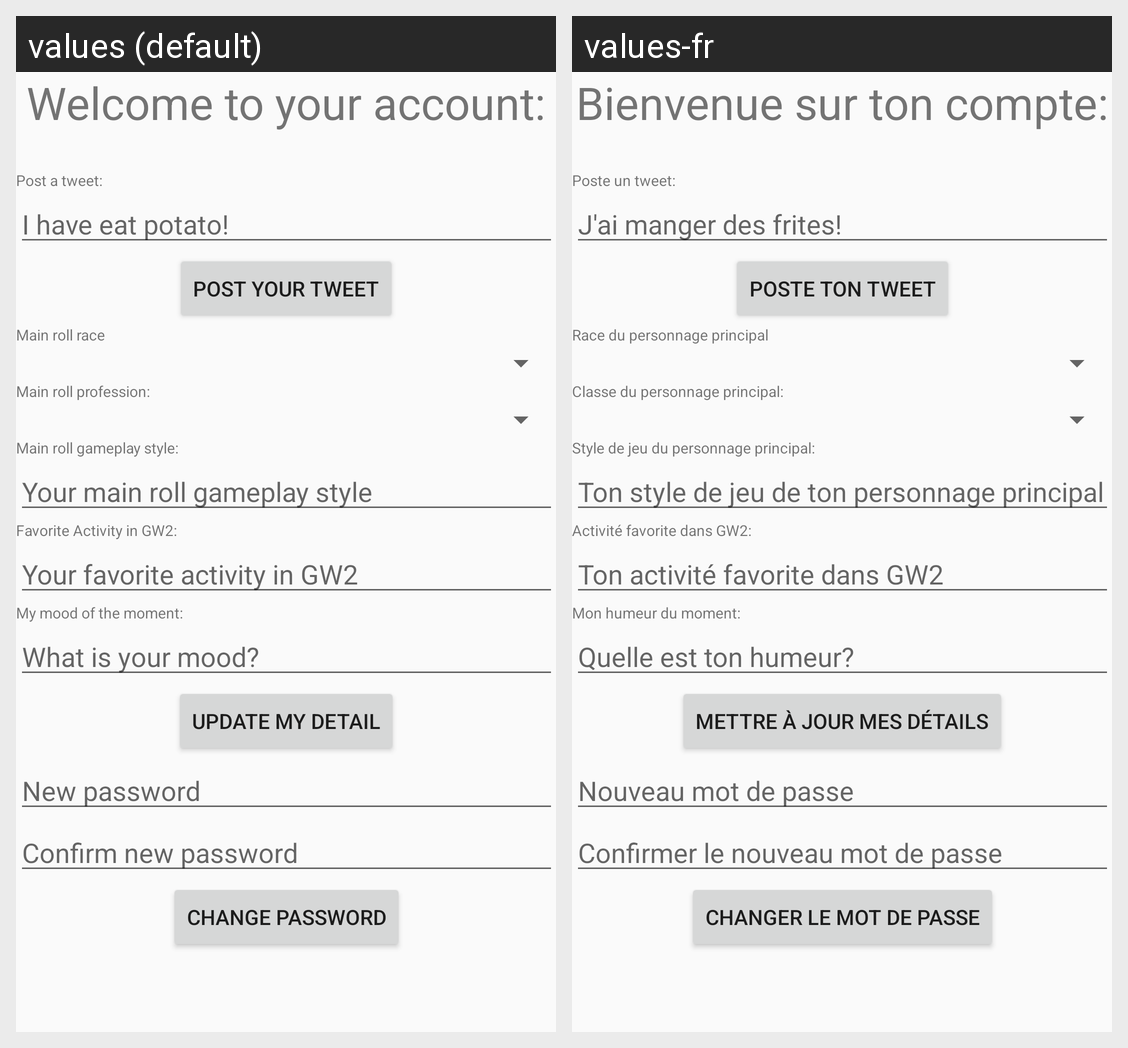

The same Android screen rendered under two of its app's locales, left to right. List the strings drawn on it with the default value and each locale's translation.
Android screen res/layout/activity_my_account.xml rendered under 2 locales, left to right: values (default), values-fr. Device: Nexus 5 (rendered at 1080×1920; each locale shown at half size, 540×960, under a caption strip naming it); theme MyMaterialTheme.
Strings drawn on this screen, with the default value and each locale's value (text and hints the layout hard-codes, and strings that could not be matched under every locale, appear in the picture but are not listed):

welcome_to_your_account
  values: Welcome to your account:
  values-fr: Bienvenue sur ton compte:

post_a_tweet
  values: Post a tweet:
  values-fr: Poste un tweet:

i_have_eat_potato
  values: I have eat potato!
  values-fr: J'ai manger des frites!

post_your_tweet
  values: Post your tweet
  values-fr: Poste ton tweet

main_roll_race
  values: Main roll race
  values-fr: Race du personnage principal

main_roll_profession
  values: Main roll profession:
  values-fr: Classe du personnage principal:

main_roll_gameplay_style
  values: Main roll gameplay style:
  values-fr: Style de jeu du personnage principal:

your_main_roll_gameplay_style
  values: Your main roll gameplay style
  values-fr: Ton style de jeu de ton personnage principal

favorite_activity_in_gw2
  values: Favorite Activity in GW2:
  values-fr: Activité favorite dans GW2:

your_favorite_activity_in_gw2
  values: Your favorite activity in GW2
  values-fr: Ton activité favorite dans GW2

my_mood_of_the_moment
  values: My mood of the moment:
  values-fr: Mon humeur du moment:

what_is_your_mood
  values: What is your mood?
  values-fr: Quelle est ton humeur?

update_my_detail
  values: Update my detail
  values-fr: Mettre à jour mes détails

new_password
  values: New password
  values-fr: Nouveau mot de passe

confirm_new_password
  values: Confirm new password
  values-fr: Confirmer le nouveau mot de passe

change_password
  values: Change password
  values-fr: Changer le mot de passe
